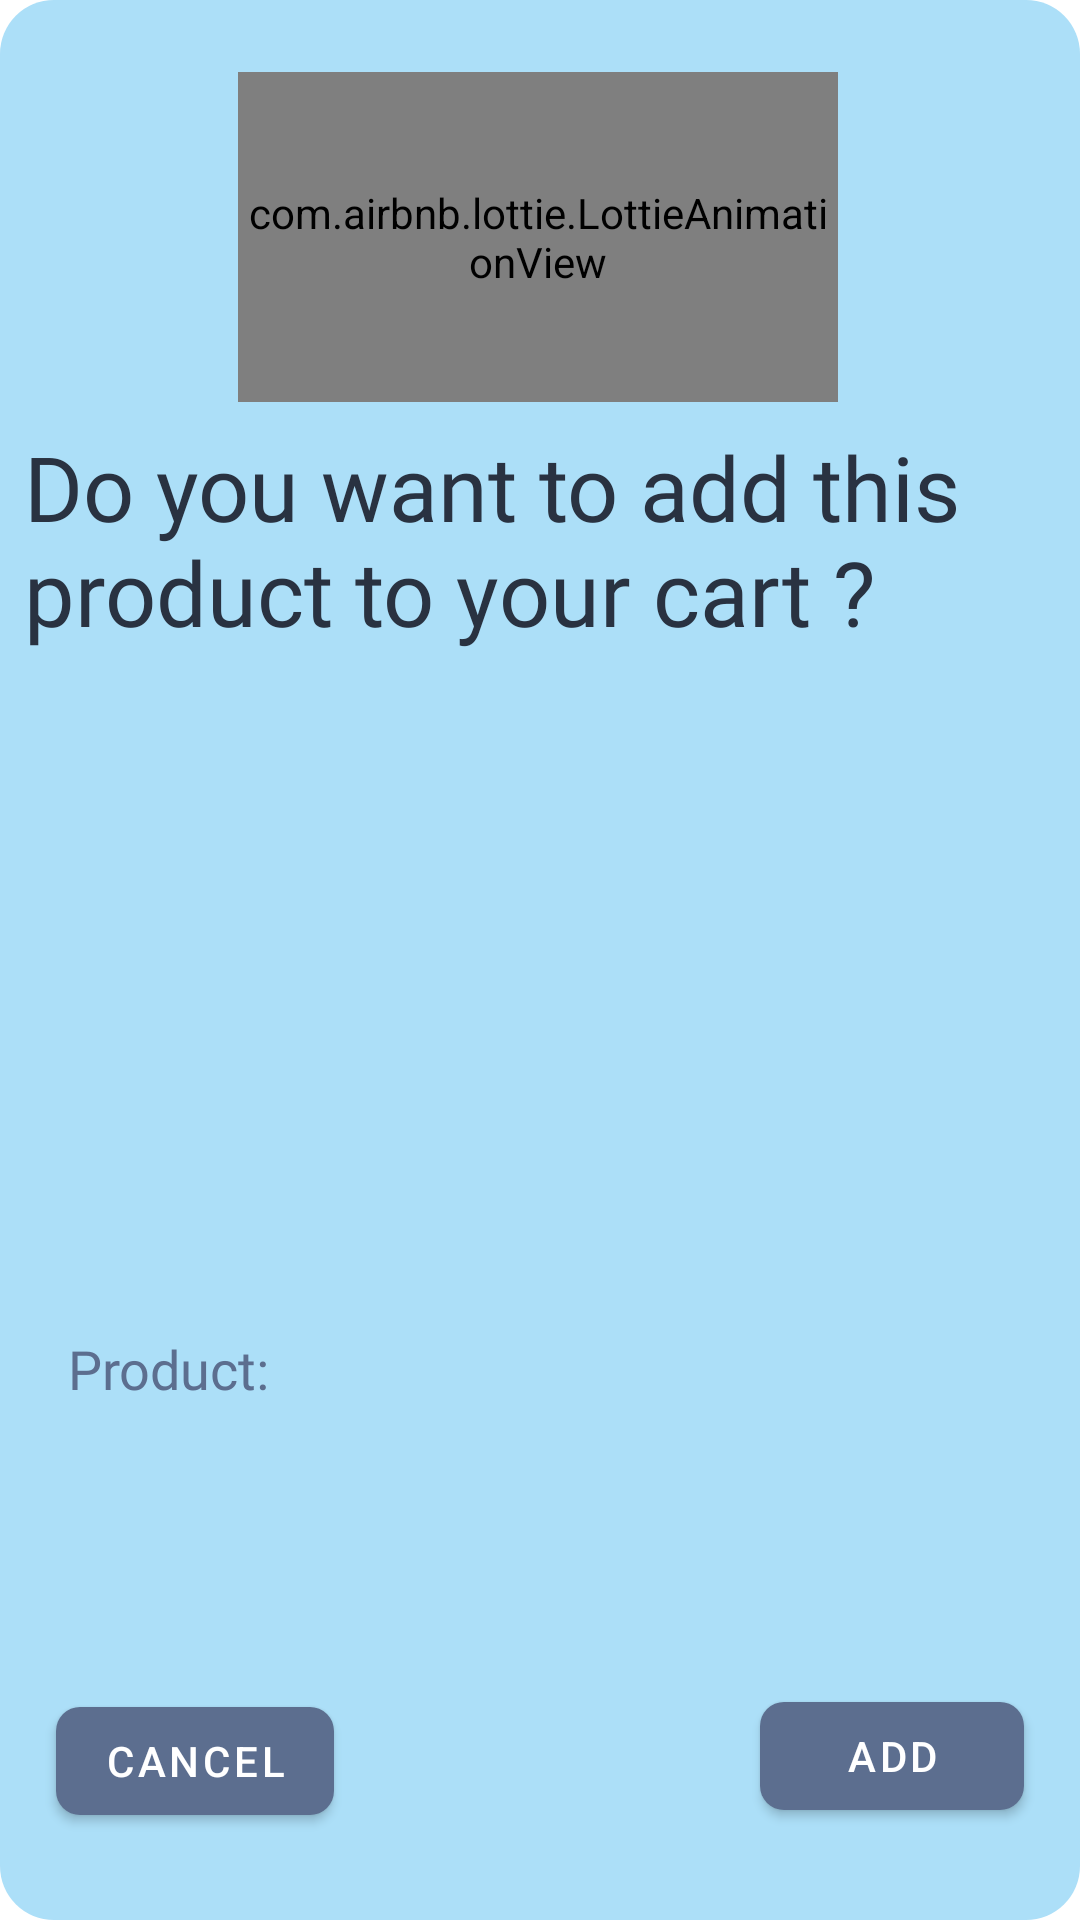

Here is an Android app screen rendered from its layout file. Give the layout XML and the strings, colors and styles it references.
<!-- AndroidManifest.xml: application theme Theme.C1ph3rKart -->
<!-- res/layout/add_to_cart_confrim.xml -->
<?xml version="1.0" encoding="utf-8"?>
<androidx.constraintlayout.widget.ConstraintLayout xmlns:android="http://schemas.android.com/apk/res/android"
    xmlns:app="http://schemas.android.com/apk/res-auto"
    xmlns:tools="http://schemas.android.com/tools"
    android:layout_width="@dimen/value320dp"
    android:layout_height="@dimen/value450dp"
    android:layout_gravity="center"
    android:background="@drawable/user_login_layout_background"
    tools:ignore="MissingDefaultResource">


    <com.airbnb.lottie.LottieAnimationView
        android:id="@+id/cartAnim"
        android:layout_width="@dimen/splashScreenDimen"
        android:layout_height="@dimen/height110"
        app:layout_constraintBottom_toBottomOf="parent"
        app:layout_constraintEnd_toEndOf="parent"
        app:layout_constraintHorizontal_bias="0.495"
        app:layout_constraintStart_toStartOf="parent"
        app:layout_constraintTop_toTopOf="parent"
        app:layout_constraintVertical_bias="0.045"
        app:lottie_autoPlay="true"
        app:lottie_loop="true"
        app:lottie_rawRes="@raw/cart_anim" />

    <TextView
        android:id="@+id/textView3"
        android:layout_width="wrap_content"
        android:layout_height="wrap_content"
        android:layout_marginBottom="@dimen/value210dp"
        android:fontFamily="@font/josefin_sans_semi_bold"
        android:padding="@dimen/value8dp"
        android:text="@string/do_you_want_to_add_this_product_to_your_cart_text"
        android:textColor="@color/color4"
        android:textSize="@dimen/headingTextSize"
        app:layout_constraintBottom_toBottomOf="parent"
        app:layout_constraintEnd_toEndOf="parent"
        app:layout_constraintHorizontal_bias="1.0"
        app:layout_constraintStart_toStartOf="parent"
        app:layout_constraintTop_toBottomOf="@+id/cartAnim"
        app:layout_constraintVertical_bias="0.0" />

    <TextView
        android:id="@+id/productNameCart"
        android:layout_width="wrap_content"
        android:layout_height="wrap_content"
        android:layout_marginBottom="@dimen/value156dp"
        android:fontFamily="@font/josefin_sans_medium"
        android:padding="@dimen/value4dp"
        android:text="@string/product_text"
        android:textColor="@color/color3"
        android:textSize="@dimen/normalTextSize"
        app:layout_constraintBottom_toBottomOf="parent"
        app:layout_constraintEnd_toEndOf="parent"
        app:layout_constraintHorizontal_bias="0.066"
        app:layout_constraintStart_toStartOf="parent"
        app:layout_constraintTop_toBottomOf="@+id/cartAnim"
        app:layout_constraintVertical_bias="0.963" />

    <com.google.android.material.button.MaterialButton
        android:id="@+id/addToCartBtn"
        android:layout_width="wrap_content"
        android:layout_height="wrap_content"
        android:text="@string/add_btn_text"
        android:textColor="@color/white"
        app:backgroundTint="@color/color3"
        app:cornerRadius="@dimen/buttonCornerRadius"
        app:layout_constraintBottom_toBottomOf="parent"
        app:layout_constraintEnd_toEndOf="parent"
        app:layout_constraintHorizontal_bias="0.931"
        app:layout_constraintStart_toStartOf="parent"
        app:layout_constraintTop_toBottomOf="@+id/textView3"
        app:layout_constraintVertical_bias="0.916" />

    <com.google.android.material.button.MaterialButton
        android:id="@+id/cancelBtn"
        android:layout_width="wrap_content"
        android:layout_height="wrap_content"
        android:text="@string/cancel_text"
        android:textColor="@color/white"
        app:backgroundTint="@color/color3"
        app:cornerRadius="@dimen/buttonCornerRadius"
        app:layout_constraintBottom_toBottomOf="parent"
        app:layout_constraintEnd_toEndOf="parent"
        app:layout_constraintHorizontal_bias="0.07"
        app:layout_constraintStart_toStartOf="parent"
        app:layout_constraintTop_toBottomOf="@+id/textView3"
        app:layout_constraintVertical_bias="0.921" />

</androidx.constraintlayout.widget.ConstraintLayout>
<!-- resources referenced by this layout -->
<resources>
  <color name="color3">#5C6E8F</color>
  <color name="color4">#293241</color>
  <color name="white">#FFFFFFFF</color>
  <dimen name="buttonCornerRadius">8dp</dimen>
  <dimen name="headingTextSize">30sp</dimen>
  <dimen name="height110">110dp</dimen>
  <dimen name="normalTextSize">18sp</dimen>
  <dimen name="splashScreenDimen">200dp</dimen>
  <dimen name="value156dp">156dp</dimen>
  <dimen name="value210dp">210dp</dimen>
  <dimen name="value320dp">320dp</dimen>
  <dimen name="value450dp">450dp</dimen>
  <dimen name="value4dp">4dp</dimen>
  <dimen name="value8dp">8dp</dimen>
  <!-- drawable user_login_layout_background (drawable) -->
  <?xml version="1.0" encoding="utf-8"?>
  <selector xmlns:android="http://schemas.android.com/apk/res/android">
      <item>
          <shape android:shape="rectangle">
              <solid android:color="@color/color1"/>
              <corners android:bottomLeftRadius='18dp'
  
                  android:bottomRightRadius='18dp'
  
                  android:topLeftRadius='18dp'
  
                  android:topRightRadius='18dp'/>
          </shape>
      </item>
  </selector>
  <string name="add_btn_text">Add</string>
  <string name="cancel_text">cancel</string>
  <string name="do_you_want_to_add_this_product_to_your_cart_text">Do you want to add this product to your cart ?</string>
  <string name="product_text">Product:</string>
  <style name="Theme.C1ph3rKart" parent="Theme.MaterialComponents.DayNight.NoActionBar">
          
          <item name="colorPrimary">@color/color2</item>
          <item name="colorPrimaryVariant">@color/color4</item>
          <item name="colorOnPrimary">@color/white</item>
          
          <item name="colorSecondary">@color/teal_200</item>
          <item name="colorSecondaryVariant">@color/teal_700</item>
          <item name="colorOnSecondary">@color/black</item>
          
          <item name="android:statusBarColor">?attr/colorPrimaryVariant</item>
          
      </style>
  <color name="color1">#ACDFF8</color>
  <color name="color2">#74B3D8</color>
  <color name="teal_200">#FF03DAC5</color>
  <color name="teal_700">#FF018786</color>
  <color name="black">#FF000000</color>
</resources>
